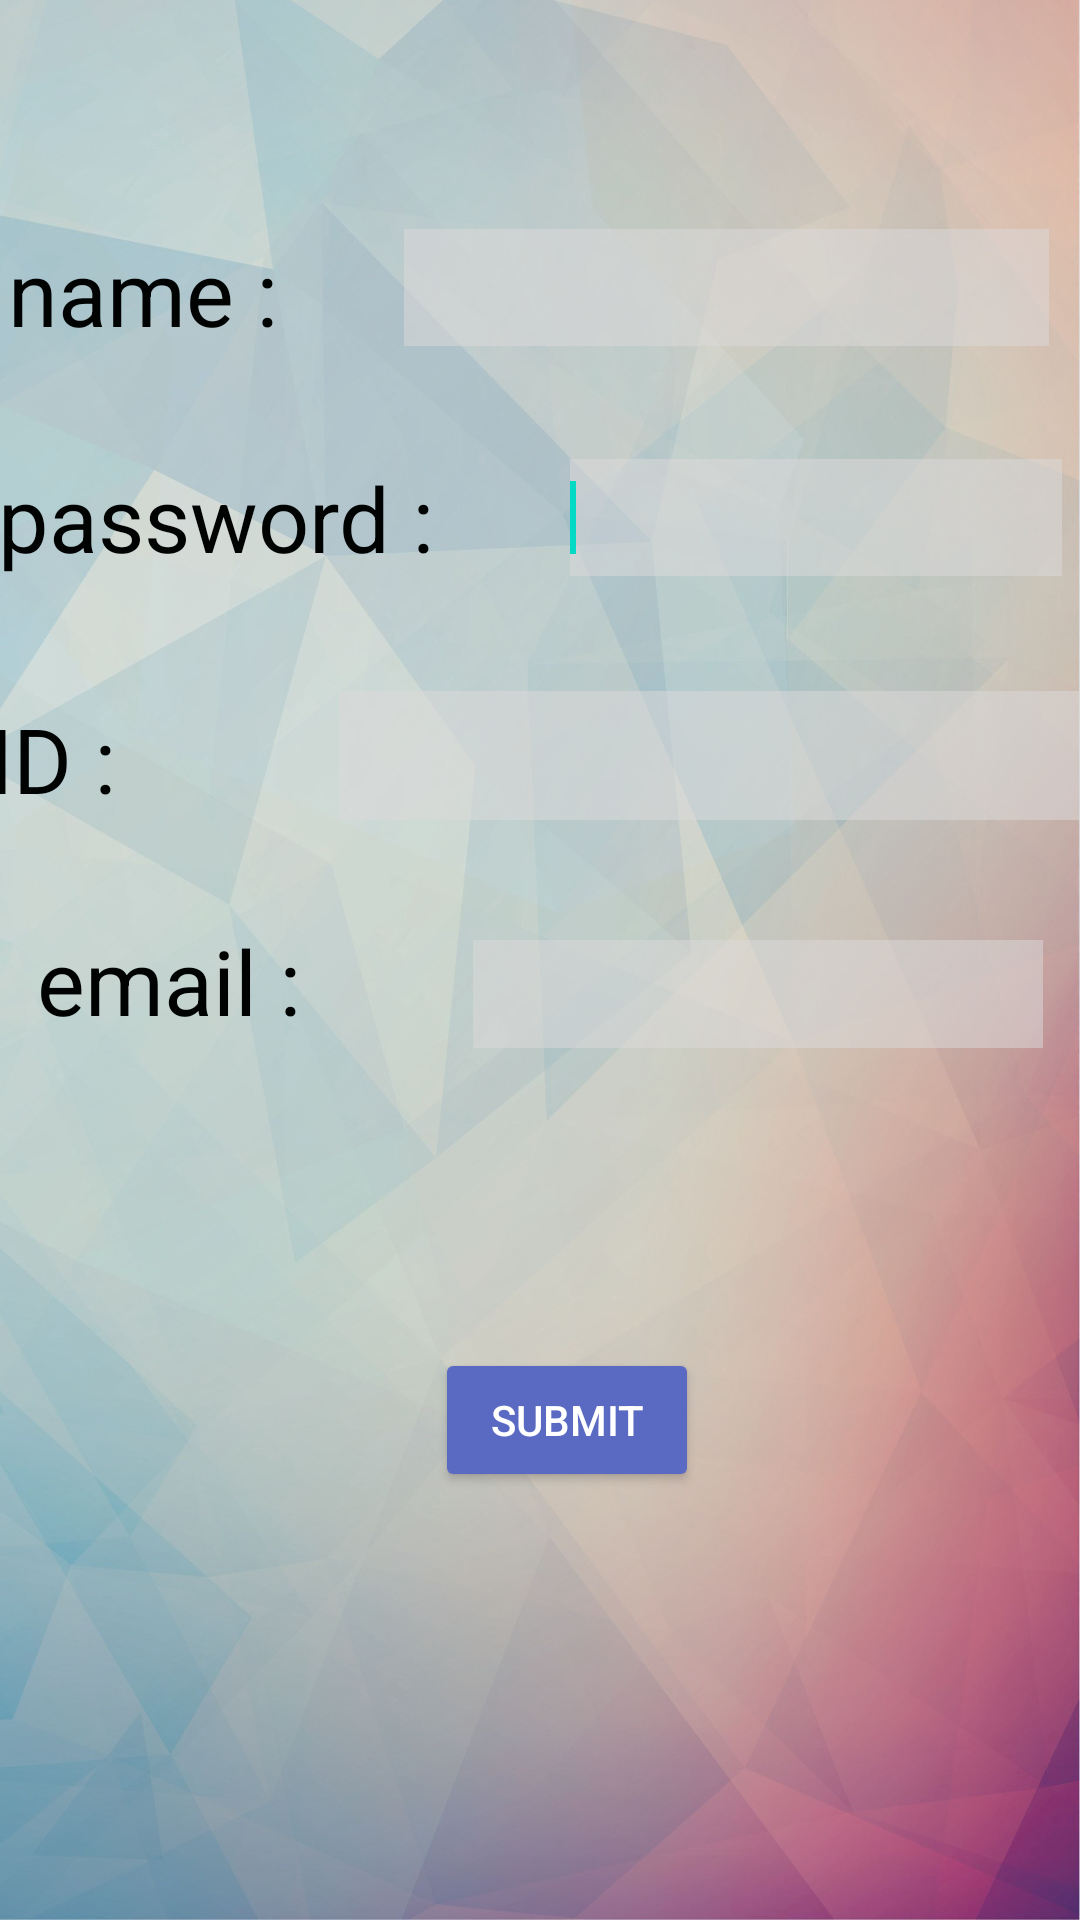

Write the Android layout XML for this screen, with the resource values it uses.
<!-- AndroidManifest.xml: application theme Theme.ManageIn -->
<!-- res/layout/activity_login_new_user.xml -->
<?xml version="1.0" encoding="utf-8"?>
<androidx.constraintlayout.widget.ConstraintLayout
    xmlns:android="http://schemas.android.com/apk/res/android"
    xmlns:tools="http://schemas.android.com/tools"
    android:layout_width="match_parent"
    android:layout_height="match_parent"
    xmlns:app="http://schemas.android.com/apk/res-auto"
    tools:context=".LoginNewUser"
    android:orientation="vertical"
    android:background="@drawable/background">


    <TextView
        android:id="@+id/userDetails"
        android:layout_width="wrap_content"
        android:layout_height="wrap_content"
        android:layout_alignParentTop="true"
        android:layout_centerHorizontal="true"
        android:layout_marginStart="114dp"
        android:layout_marginLeft="114dp"
        android:layout_marginTop="99dp"
        android:layout_marginEnd="149dp"
        android:layout_marginRight="149dp"
        android:layout_marginBottom="100dp"
        android:text="Enter personal details"
        android:textAppearance="?android:attr/textAppearanceLarge"
        android:textColor="#010202"
        android:textSize="25sp"
        app:layout_constraintBottom_toTopOf="@+id/userName"
        app:layout_constraintEnd_toEndOf="parent"
        app:layout_constraintHorizontal_bias="0.0"
        app:layout_constraintStart_toStartOf="parent"
        app:layout_constraintTop_toTopOf="parent" />

    <TextView
        android:id="@+id/userName"
        android:layout_width="wrap_content"
        android:layout_height="wrap_content"
        android:layout_below="@+id/userDetails"
        android:layout_alignParentLeft="true"
        android:layout_marginStart="33dp"
        android:layout_marginLeft="33dp"
        android:layout_marginEnd="18dp"
        android:layout_marginRight="18dp"
        android:layout_marginBottom="35dp"
        android:text="@string/name"
        android:textAppearance="?android:attr/textAppearanceMedium"
        android:textColor="#010202"
        android:textSize="30sp"
        app:layout_constraintBottom_toTopOf="@+id/userPassword"
        app:layout_constraintEnd_toStartOf="@+id/userNameInput"
        app:layout_constraintStart_toStartOf="parent"
        app:layout_constraintTop_toBottomOf="@+id/userDetails" />

    <EditText
        android:id="@+id/userNameInput"
        android:layout_width="215dp"
        android:layout_height="39dp"
        android:layout_alignBottom="@+id/userName"
        android:layout_marginStart="24dp"
        android:layout_marginLeft="24dp"
        android:layout_marginEnd="41dp"
        android:layout_marginRight="41dp"
        android:layout_toRightOf="@+id/userName"
        android:background="#83DCDADA"
        android:ems="10"
        android:inputType="textPersonName"
        app:layout_constraintBottom_toTopOf="@+id/userPassword"
        app:layout_constraintEnd_toEndOf="parent"
        app:layout_constraintStart_toEndOf="@+id/userName"
        app:layout_constraintTop_toBottomOf="@+id/userDetails"
        app:layout_constraintVertical_bias="0.729">

        <requestFocus />
    </EditText>

    







    <TextView
        android:id="@+id/userID"
        android:layout_width="70dp"
        android:layout_height="34dp"
        android:layout_below="@+id/userNameInput"
        android:layout_alignParentLeft="true"
        android:layout_marginStart="50dp"
        android:layout_marginLeft="50dp"
        android:layout_marginTop="40dp"
        android:text="ID : "
        android:textAppearance="?android:attr/textAppearanceMedium"
        android:textColor="#010202"
        android:textSize="30sp"
        app:layout_constraintBottom_toTopOf="@+id/userEmail"
        app:layout_constraintEnd_toStartOf="@+id/userIDInput"
        app:layout_constraintStart_toStartOf="parent"
        app:layout_constraintTop_toBottomOf="@+id/userPassword" />

    <EditText
        android:id="@+id/userIDInput"
        android:layout_width="253dp"
        android:layout_height="43dp"
        android:layout_alignBottom="@+id/userID"
        android:layout_marginStart="47dp"
        android:layout_marginLeft="47dp"
        android:layout_marginTop="40dp"
        android:layout_marginEnd="48dp"
        android:layout_marginRight="48dp"
        android:layout_toRightOf="@+id/userID"
        android:background="#83DCDADA"
        android:ems="10"
        android:inputType="numberDecimal"
        app:layout_constraintBottom_toTopOf="@+id/userEmailInput"
        app:layout_constraintEnd_toEndOf="parent"
        app:layout_constraintStart_toEndOf="@+id/userID"
        app:layout_constraintTop_toBottomOf="@+id/userPassword">

        <requestFocus />
    </EditText>

    <TextView
        android:id="@+id/userEmail"
        android:layout_width="wrap_content"
        android:layout_height="wrap_content"
        android:layout_below="@+id/userIDInput"
        android:layout_alignParentLeft="true"
        android:layout_marginStart="50dp"
        android:layout_marginLeft="50dp"
        android:layout_marginTop="40dp"
        android:layout_marginBottom="293dp"
        android:text="email : "
        android:textAppearance="?android:attr/textAppearanceMedium"
        android:textColor="#010202"
        android:textSize="30sp"
        app:layout_constraintBottom_toBottomOf="parent"
        app:layout_constraintEnd_toStartOf="@+id/userEmailInput"
        app:layout_constraintHorizontal_bias="1.0"
        app:layout_constraintStart_toStartOf="parent"
        app:layout_constraintTop_toBottomOf="@+id/userID" />

    <EditText
        android:id="@+id/userEmailInput"
        android:layout_width="190dp"
        android:layout_height="36dp"
        android:layout_alignBottom="@+id/userEmail"
        android:layout_marginStart="50dp"
        android:layout_marginLeft="50dp"
        android:layout_marginTop="40dp"
        android:layout_marginEnd="50dp"
        android:layout_marginRight="50dp"
        android:layout_marginBottom="293dp"
        android:layout_toRightOf="@+id/userEmail"
        android:background="#83DCDADA"
        android:ems="5"
        android:inputType="textEmailAddress"
        app:layout_constraintBottom_toBottomOf="parent"
        app:layout_constraintEnd_toEndOf="parent"
        app:layout_constraintStart_toEndOf="@+id/userEmail"
        app:layout_constraintTop_toBottomOf="@+id/userIDInput">

        <requestFocus />
    </EditText>

    <TextView
        android:id="@+id/userPassword"
        android:layout_width="wrap_content"
        android:layout_height="wrap_content"
        android:layout_below="@+id/userEmailInput"
        android:layout_alignParentLeft="true"
        android:layout_marginStart="33dp"
        android:layout_marginLeft="33dp"
        android:layout_marginEnd="18dp"
        android:layout_marginRight="18dp"
        android:text="password : "
        android:textAppearance="?android:attr/textAppearanceMedium"
        android:textColor="#010202"
        android:textSize="30sp"
        app:layout_constraintBottom_toTopOf="@+id/userID"
        app:layout_constraintEnd_toStartOf="@+id/userPasswordInput"
        app:layout_constraintStart_toStartOf="parent"
        app:layout_constraintTop_toBottomOf="@+id/userName" />

    <EditText
        android:id="@+id/userPasswordInput"
        android:layout_width="164dp"
        android:layout_height="39dp"
        android:layout_alignBottom="@+id/userPassword"
        android:layout_marginStart="20dp"
        android:layout_marginLeft="20dp"
        android:layout_marginTop="34dp"
        android:layout_marginEnd="40dp"
        android:layout_marginRight="40dp"
        android:layout_toRightOf="@+id/userPassword"
        android:background="#83DCDADA"
        android:ems="5"
        android:inputType="numberPassword"
        app:layout_constraintBottom_toTopOf="@+id/userIDInput"
        app:layout_constraintEnd_toEndOf="parent"
        app:layout_constraintStart_toEndOf="@+id/userPassword"
        app:layout_constraintTop_toBottomOf="@+id/userNameInput"
        app:layout_constraintVertical_bias="0.09">

        <requestFocus />
    </EditText>

    <Button
        android:id="@+id/submitUserDetails"
        android:layout_width="wrap_content"
        android:layout_height="wrap_content"
        android:layout_alignParentStart="true"
        android:layout_alignParentLeft="true"
        android:layout_gravity="left|bottom"
        android:layout_marginStart="145dp"
        android:layout_marginLeft="145dp"
        android:layout_marginTop="100dp"
        android:layout_marginEnd="178dp"
        android:layout_marginRight="178dp"
        android:layout_marginBottom="79dp"
        android:backgroundTint="#5A6AC3"
        android:onClick="SaveDetailes"
        android:text="submit"
        android:textColor="#FFFFFF"
        app:layout_constraintBottom_toBottomOf="parent"
        app:layout_constraintEnd_toEndOf="parent"
        app:layout_constraintHorizontal_bias="0.0"
        app:layout_constraintStart_toStartOf="parent"
        app:layout_constraintTop_toBottomOf="@+id/userEmailInput"
        app:layout_constraintVertical_bias="0.0"
        tools:ignore="OnClick,UsingOnClickInXml" />
</androidx.constraintlayout.widget.ConstraintLayout>





<!-- resources referenced by this layout -->
<resources>
  <!-- drawable background: jpg bitmap (drawable-v24, 354443 bytes) -->
  <string name="name">name :</string>
  <style name="Theme.ManageIn" parent="Theme.MaterialComponents.DayNight.DarkActionBar">
          
          <item name="colorPrimary">@color/purple_500</item>
          <item name="colorPrimaryVariant">@color/purple_700</item>
          <item name="colorOnPrimary">@color/white</item>
          
          <item name="colorSecondary">@color/teal_200</item>
          <item name="colorSecondaryVariant">@color/teal_700</item>
          <item name="colorOnSecondary">@color/black</item>
          
          <item name="android:statusBarColor" tools:targetApi="l">?attr/colorPrimaryVariant</item>
          
      </style>
  <!-- not gathered from this repository: default colours our renderer supplied (Android Studio template values) -->
  <color name="purple_500">#FF6200EE</color>
  <color name="purple_700">#FF3700B3</color>
  <color name="teal_200">#FF03DAC5</color>
  <color name="teal_700">#FF018786</color>
  <color name="black">#FF000000</color>
  <color name="white">#FFFFFFFF</color>
</resources>
